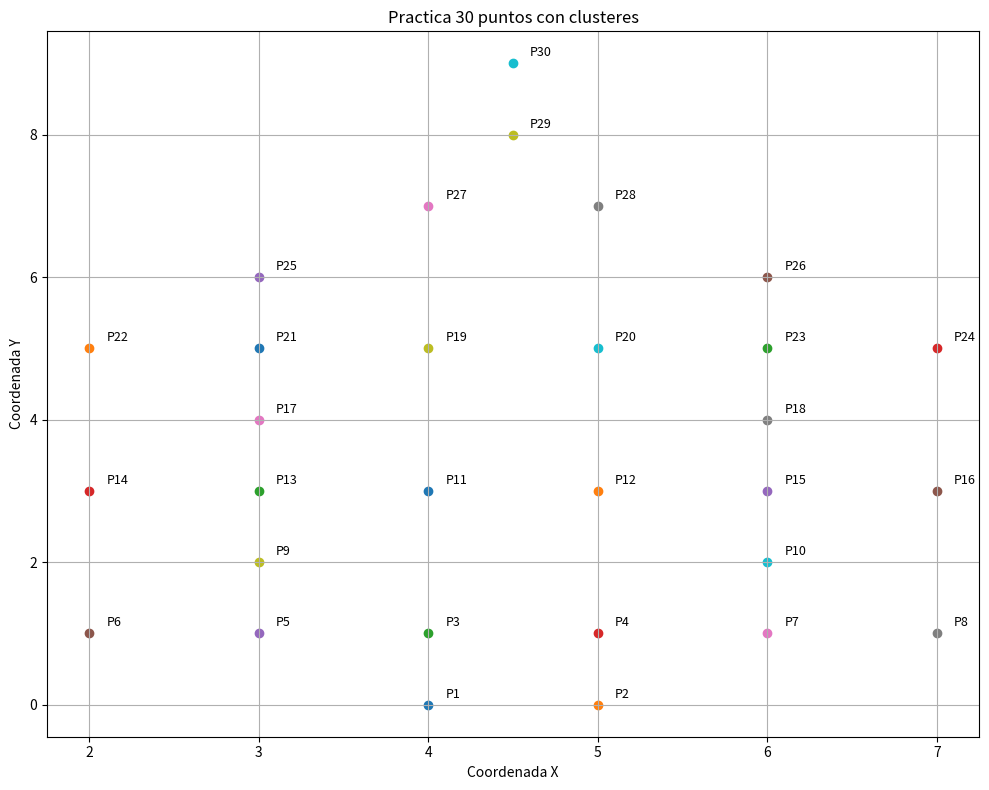

Here is the Python script that generated this plot:
import numpy as np
from scipy.spatial import distance_matrix
import pandas as pd
import matplotlib.pyplot as plt

# Definir los puntos con sus coordenadas en el plano 2D
puntos = {
    "P1": (4,0), "P2": (5,0),
    "P3": (4,1), "P4": (5,1), "P5": (3,1), "P6": (2,1), "P7": (6,1), "P8": (7,1),
    "P9": (3,2), "P10": (6,2),
    "P11": (4,3), "P12": (5,3), "P13": (3,3), "P14": (2,3), "P15": (6,3), "P16": (7,3),
    "P17": (3,4), "P18": (6,4),
    "P19": (4,5), "P20": (5,5), "P21": (3,5), "P22": (2,5), "P23": (6,5), "P24": (7,5),
    "P25": (3,6), "P26": (6,6),
    "P27": (4,7), "P28": (5,7),
    "P29": (4.5,8),
    "P30": (4.5,9),
}

# Extraer nombres y coordenadas de los puntos
nombres = list(puntos.keys())
coordenadas = np.array(list(puntos.values()))

# Calcular la matriz de distancias
distancias = distance_matrix(coordenadas, coordenadas)
df_distancias = pd.DataFrame(distancias, index=nombres, columns=nombres)

# Mostrar la matriz de distancias
print("Matriz de distancias entre puntos:")
print(df_distancias)

# Definir un umbral de distancia para formar clusters
umbral = 1.5
clusters = []
visitados = set()

# Crear clusters en base al umbral de distancia
for i, nombre_fila in enumerate(nombres):
    if nombre_fila in visitados:
        continue
    nuevo_cluster = [nombre_fila]
    visitados.add(nombre_fila)
    for j, nombre_col in enumerate(nombres):
        if i != j and distancias[i, j] <= umbral:
            if nombre_col not in visitados:
                nuevo_cluster.append(nombre_col)
                visitados.add(nombre_col)
    clusters.append(nuevo_cluster)

# Mostrar los clusters formados
print("\nClusters formados con umbral de distancia 1.5:")
for i, cluster in enumerate(clusters, 1):
    print(f"Cluster {i}: {', '.join(cluster)}")

# Visualizar los puntos y los clusters en un gráfico
plt.figure(figsize=(10, 8))
for i, nombre in enumerate(nombres):
    x, y = coordenadas[i]
    plt.scatter(x, y, label=nombre)
    plt.text(x + 0.1, y + 0.1, nombre, fontsize=9)

plt.xlabel("Coordenada X")
plt.ylabel("Coordenada Y")
plt.title("Practica 30 puntos con clusteres")
plt.grid(True)
plt.tight_layout()
plt.savefig("Grafica.png")